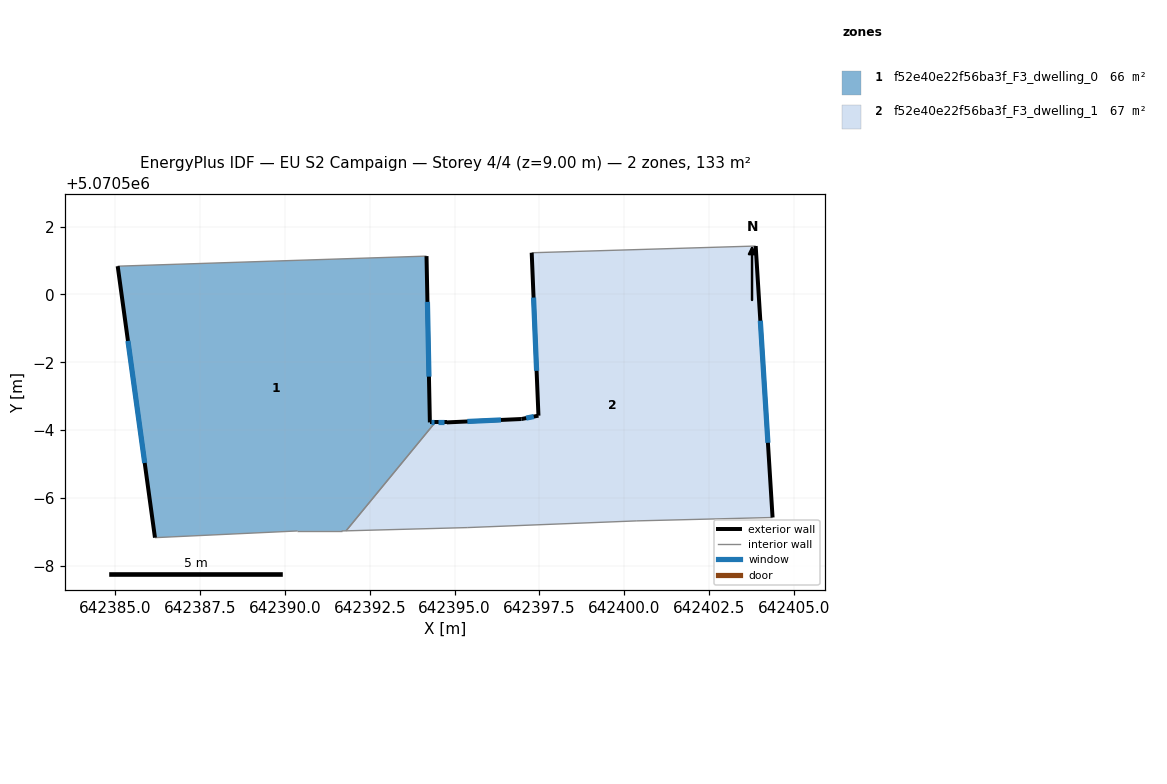
=== STOREY PLAN SPEC (per zone: floor XY polygon, exterior-wall plan segments, windows/doors) ===
zone 1: f52e40e22f56ba3f_F3_dwelling_0  (65.5 m²)
  floor: (642394.17, 5070501.13) (642394.27, 5070496.22) (642394.43, 5070496.22) (642391.80, 5070493.03) (642391.67, 5070493.02) (642390.37, 5070493.02) (642386.16, 5070492.83) (642385.06, 5070500.83)
  exterior wall: (642385.06, 5070500.83) – (642386.16, 5070492.83)  [8.1 m]
    window: (642385.37, 5070498.63) – (642385.86, 5070495.03)  [4.9 m²]
  exterior wall: (642394.27, 5070496.22) – (642394.17, 5070501.13)  [4.9 m]
    window: (642394.24, 5070497.57) – (642394.20, 5070499.78)  [3.0 m²]
  exterior wall: (642394.43, 5070496.22) – (642394.27, 5070496.22)  [0.2 m]
    window: (642394.38, 5070496.22) – (642394.31, 5070496.22)  [0.1 m²]
  interior walls: 5
zone 2: f52e40e22f56ba3f_F3_dwelling_1  (67.5 m²)
  floor: (642403.88, 5070501.43) (642404.38, 5070493.42) (642400.37, 5070493.32) (642395.37, 5070493.12) (642391.80, 5070493.03) (642394.43, 5070496.22) (642394.77, 5070496.22) (642396.97, 5070496.33) (642397.47, 5070496.42) (642397.27, 5070501.23)
  exterior wall: (642394.77, 5070496.22) – (642394.43, 5070496.22)  [0.3 m]
    window: (642394.68, 5070496.22) – (642394.52, 5070496.22)  [0.2 m²]
  exterior wall: (642396.97, 5070496.33) – (642394.77, 5070496.22)  [2.2 m]
    window: (642396.37, 5070496.30) – (642395.38, 5070496.25)  [1.3 m²]
  exterior wall: (642397.47, 5070496.42) – (642396.97, 5070496.33)  [0.5 m]
    window: (642397.34, 5070496.40) – (642397.11, 5070496.35)  [0.3 m²]
  exterior wall: (642397.27, 5070501.23) – (642397.47, 5070496.42)  [4.8 m]
    window: (642397.33, 5070499.91) – (642397.42, 5070497.75)  [2.9 m²]
  exterior wall: (642404.38, 5070493.42) – (642403.88, 5070501.43)  [8.0 m]
    window: (642404.24, 5070495.62) – (642404.02, 5070499.22)  [4.9 m²]
  interior walls: 5

=== DERIVED (storey summary) ===
Building: EU S2 Campaign
Storey: 4 of 4  (floor level z = 9.00 m)
Storey gross floor area: 133.0 m²
Zones on this storey: 2
  - f52e40e22f56ba3f_F3_dwelling_0: floor 65.5 m²; exterior wall 13.1 m (39.4 m²); 3 window(s) 8.0 m²; WWR 20.2%
  - f52e40e22f56ba3f_F3_dwelling_1: floor 67.5 m²; exterior wall 15.9 m (47.7 m²); 5 window(s) 9.6 m²; WWR 20.2%
Zone adjacency (shared interzone walls):
  - f52e40e22f56ba3f_F3_dwelling_0 ↔ f52e40e22f56ba3f_F3_dwelling_1